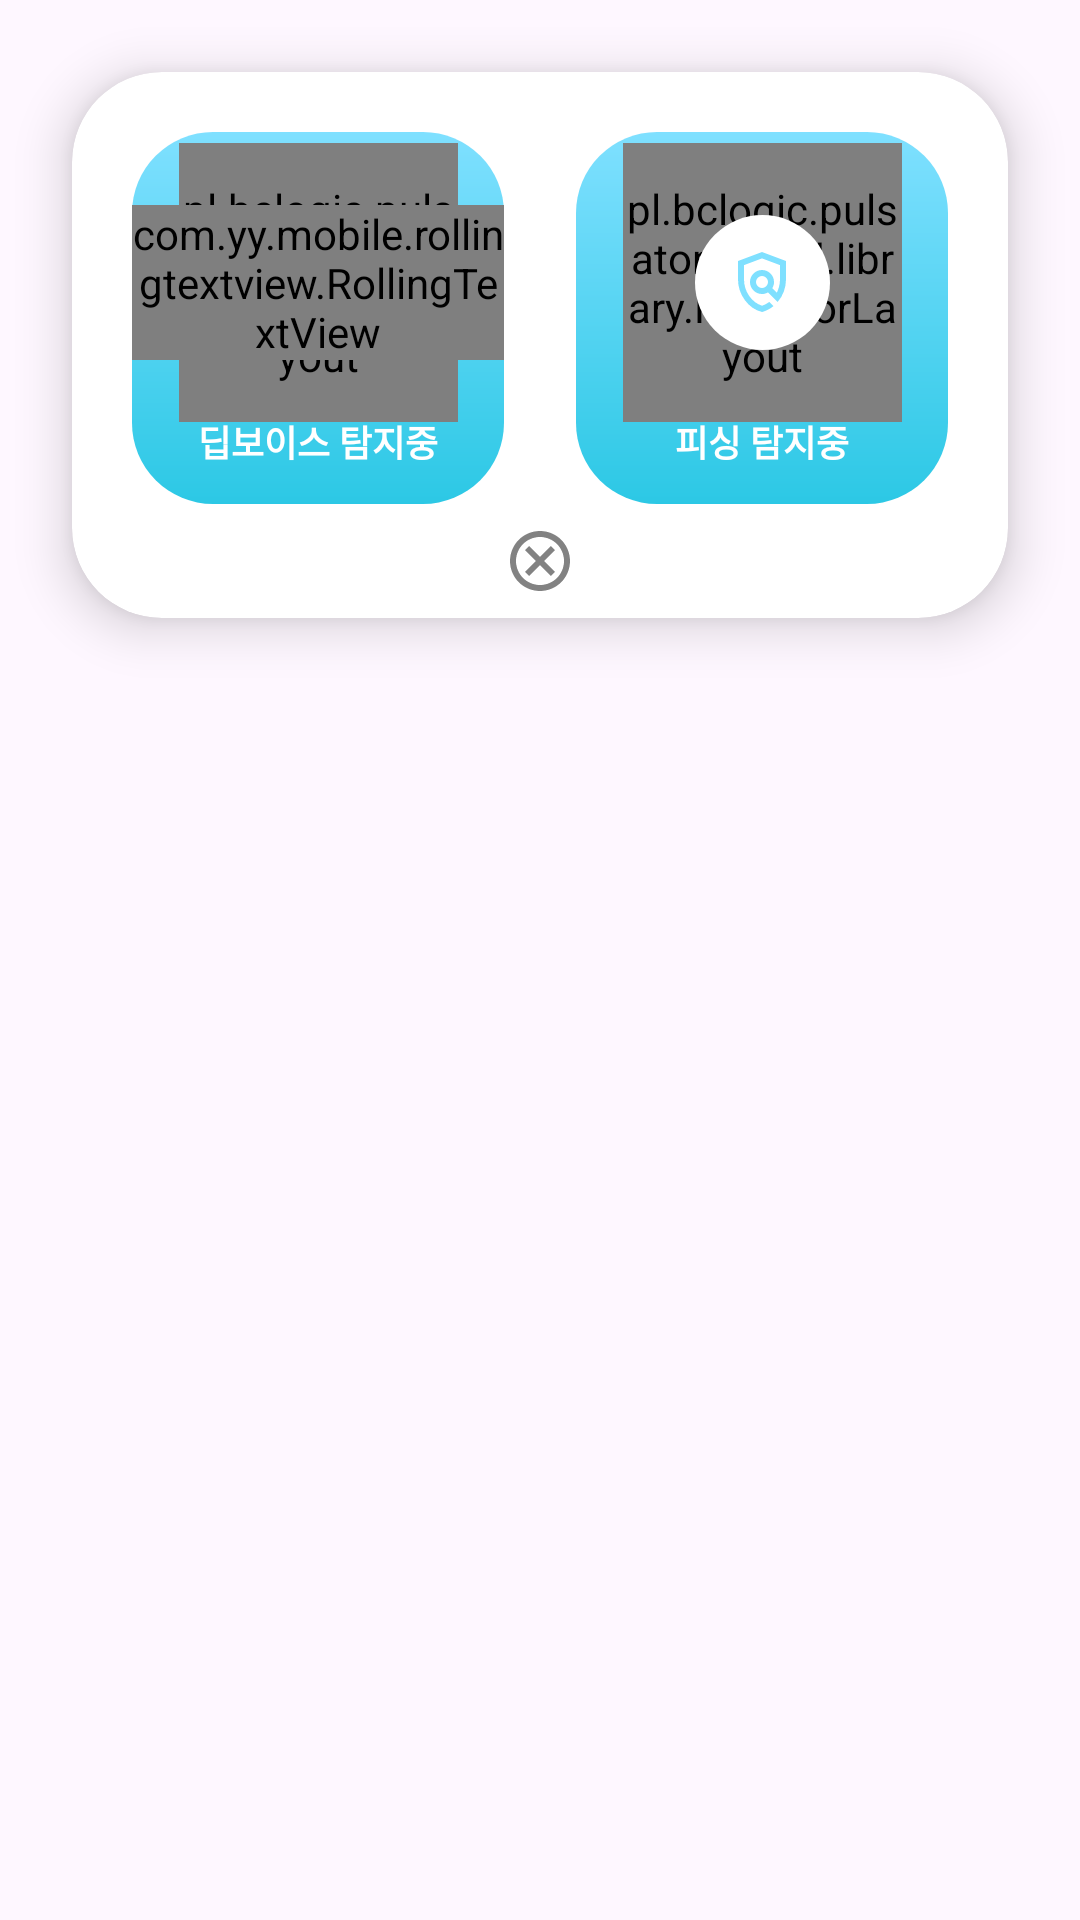

Write the Android layout XML for this screen, with the resource values it uses.
<!-- AndroidManifest.xml: application theme Theme.CallGuardAI -->
<!-- res/layout/call_floating.xml -->
<?xml version="1.0" encoding="utf-8"?>
<androidx.constraintlayout.widget.ConstraintLayout xmlns:android="http://schemas.android.com/apk/res/android"
    xmlns:app="http://schemas.android.com/apk/res-auto"
    xmlns:tools="http://schemas.android.com/tools"
    android:layout_width="match_parent"
    android:layout_height="wrap_content">

    <androidx.cardview.widget.CardView
        android:id="@+id/containerCard"
        android:layout_width="350dp"
        android:layout_height="230dp"
        android:backgroundTint="@android:color/white"
        app:cardCornerRadius="30dp"
        app:cardElevation="10dp"
        app:cardUseCompatPadding="true"
        app:layout_constraintEnd_toEndOf="parent"
        app:layout_constraintStart_toStartOf="parent"
        app:layout_constraintTop_toTopOf="parent">

        <androidx.constraintlayout.widget.ConstraintLayout
            android:layout_width="match_parent"
            android:layout_height="wrap_content"
            android:padding="20dp">

            
            <androidx.constraintlayout.widget.ConstraintLayout
                android:id="@+id/deepVoiceWidget"
                android:layout_width="0dp"
                android:layout_height="0dp"
                android:layout_marginEnd="24dp"
                android:layout_marginBottom="18dp"
                android:layout_weight="1"
                android:background="@drawable/call_widget_background"
                app:layout_constraintBottom_toBottomOf="parent"
                app:layout_constraintDimensionRatio="1:1"
                app:layout_constraintEnd_toStartOf="@id/phisingWidget"
                app:layout_constraintStart_toStartOf="parent"
                app:layout_constraintTop_toTopOf="parent">

                <pl.bclogic.pulsator4droid.library.PulsatorLayout
                    android:id="@+id/deepVoicePulse"
                    android:layout_width="93dp"
                    android:layout_height="93dp"
                    android:layout_marginBottom="24dp"
                    app:layout_constraintBottom_toBottomOf="parent"
                    app:layout_constraintEnd_toEndOf="parent"
                    app:layout_constraintStart_toStartOf="parent"
                    app:layout_constraintTop_toTopOf="parent"
                    app:pulse_color="@color/white"
                    app:pulse_count="5"
                    app:pulse_duration="2500"
                    app:pulse_interpolator="AccelerateDecelerate"
                    app:pulse_repeat="0"
                    app:pulse_startFromScratch="true" />

                <View
                    android:id="@+id/circleView"
                    android:layout_width="45dp"
                    android:layout_height="45dp"
                    android:layout_gravity="center"
                    android:layout_marginBottom="24dp"
                    android:background="@drawable/circle_shape"
                    app:layout_constraintBottom_toBottomOf="parent"
                    app:layout_constraintEnd_toEndOf="parent"
                    app:layout_constraintStart_toStartOf="parent"
                    app:layout_constraintTop_toTopOf="parent" />



                <com.yy.mobile.rollingtextview.RollingTextView
                    android:id="@+id/deepVoicePercentTextView1"
                    android:layout_width="wrap_content"
                    android:layout_height="wrap_content"
                    android:layout_marginBottom="24dp"
                    android:textColor="@color/mainAppColor"
                    android:textSize="18sp"
                    android:textStyle="bold"
                    android:text="%"
                    app:layout_constraintBottom_toBottomOf="parent"
                    app:layout_constraintEnd_toEndOf="parent"
                    app:layout_constraintStart_toStartOf="parent"
                    app:layout_constraintTop_toTopOf="parent"
                    tools:text="96%"
                    tools:visibility="visible"/>

                <TextView
                    android:id="@+id/deepVoiceTextView1"
                    android:layout_width="wrap_content"
                    android:layout_height="wrap_content"
                    android:layout_marginBottom="12dp"
                    android:text="딥보이스 탐지중"
                    android:textColor="@color/white"
                    android:textSize="12sp"
                    android:textStyle="bold"
                    app:layout_constraintBottom_toBottomOf="parent"
                    app:layout_constraintEnd_toEndOf="parent"
                    app:layout_constraintStart_toStartOf="parent" />

            </androidx.constraintlayout.widget.ConstraintLayout>

            
            <androidx.constraintlayout.widget.ConstraintLayout
                android:id="@+id/phisingWidget"
                android:layout_width="0dp"
                android:layout_height="0dp"
                android:layout_marginBottom="18dp"
                android:background="@drawable/call_widget_background"
                app:layout_constraintBottom_toBottomOf="parent"
                app:layout_constraintDimensionRatio="1:1"
                app:layout_constraintEnd_toEndOf="parent"
                app:layout_constraintStart_toEndOf="@id/deepVoiceWidget"
                app:layout_constraintTop_toTopOf="parent">

                <pl.bclogic.pulsator4droid.library.PulsatorLayout
                    android:id="@+id/phishingPulse"
                    android:layout_width="93dp"
                    android:layout_height="93dp"
                    android:layout_marginBottom="24dp"
                    app:layout_constraintBottom_toBottomOf="parent"
                    app:layout_constraintEnd_toEndOf="parent"
                    app:layout_constraintStart_toStartOf="parent"
                    app:layout_constraintTop_toTopOf="parent"
                    app:pulse_color="@color/white"
                    app:pulse_count="5"
                    app:pulse_duration="2500"
                    app:pulse_interpolator="AccelerateDecelerate"
                    app:pulse_repeat="0"
                    app:pulse_startFromScratch="true" />


                <View
                    android:id="@+id/circleView2"
                    android:layout_width="45dp"
                    android:layout_height="45dp"
                    android:layout_gravity="center"
                    android:layout_marginBottom="24dp"
                    android:background="@drawable/circle_shape"
                    app:layout_constraintBottom_toBottomOf="parent"
                    app:layout_constraintEnd_toEndOf="parent"
                    app:layout_constraintStart_toStartOf="parent"
                    app:layout_constraintTop_toTopOf="parent" />

                <androidx.appcompat.widget.AppCompatImageView
                    android:id="@+id/phsingImageView1"
                    android:layout_width="wrap_content"
                    android:layout_height="wrap_content"
                    android:layout_marginBottom="24dp"
                    android:src="@drawable/policy_24dp_7fe0ff_fill0_wght400_grad0_opsz24"
                    app:layout_constraintBottom_toBottomOf="parent"
                    app:layout_constraintEnd_toEndOf="parent"
                    app:layout_constraintStart_toStartOf="parent"
                    app:layout_constraintTop_toTopOf="parent"
                    tools:text="96%"
                    tools:visibility="visible" />

                <TextView
                    android:id="@+id/phisingTextView"
                    android:layout_width="wrap_content"
                    android:layout_height="wrap_content"
                    android:layout_marginBottom="12dp"
                    android:text="피싱 탐지중"
                    android:textColor="@color/white"
                    android:textSize="12sp"
                    android:textStyle="bold"
                    app:layout_constraintBottom_toBottomOf="parent"
                    app:layout_constraintEnd_toEndOf="parent"
                    app:layout_constraintStart_toStartOf="parent" />

            </androidx.constraintlayout.widget.ConstraintLayout>
        </androidx.constraintlayout.widget.ConstraintLayout>

        <androidx.constraintlayout.widget.ConstraintLayout
            android:layout_width="match_parent"
            android:layout_height="match_parent">

            <androidx.appcompat.widget.AppCompatImageButton
                android:id="@+id/closeButton"
                android:layout_width="30dp"
                android:layout_height="30dp"
                android:layout_marginBottom="4dp"
                android:background="@color/white"
                android:src="@drawable/outline_cancel_24"
                app:layout_constraintBottom_toBottomOf="parent"
                app:layout_constraintEnd_toEndOf="parent"
                app:layout_constraintStart_toStartOf="parent"
                app:tint="#828282" />

            <TextView
                android:id="@+id/permissionStatusView"
                android:layout_width="wrap_content"
                android:layout_height="wrap_content"
                android:layout_marginTop="8dp"
                android:background="#80000000"
                android:padding="4dp"
                android:textColor="@android:color/white"
                android:textSize="12sp"
                android:visibility="gone"
                android:text=""
                app:layout_constraintTop_toTopOf="parent"
                app:layout_constraintStart_toStartOf="parent"
                app:layout_constraintEnd_toEndOf="parent" />
        </androidx.constraintlayout.widget.ConstraintLayout>

    </androidx.cardview.widget.CardView>
</androidx.constraintlayout.widget.ConstraintLayout>
<!-- resources referenced by this layout -->
<resources>
  <color name="mainAppColor">#7fe0ff</color>
  <color name="white">#FFFFFFFF</color>
  <!-- drawable call_widget_background (drawable) -->
  <?xml version="1.0" encoding="utf-8"?>
  <shape xmlns:android="http://schemas.android.com/apk/res/android">
  
      <solid
          android:color="@color/mainAppColor"
          android:shape="rectangle"/>
      <corners
          android:topLeftRadius="27dp"
          android:bottomLeftRadius="27dp"
          android:bottomRightRadius="27dp"
          android:topRightRadius="27dp"/>
      <gradient
          android:startColor="#2cc8e5"
      android:endColor="@color/mainAppColor"
      android:angle="90" />
  </shape>
  <!-- drawable circle_shape (drawable) -->
  <shape xmlns:android="http://schemas.android.com/apk/res/android"
      android:shape="oval">
      <solid android:color="#FFFFFF" /> 
  </shape>
  <!-- drawable outline_cancel_24 (drawable) -->
  <vector xmlns:android="http://schemas.android.com/apk/res/android" android:height="24dp" android:tint="#7F7F7F" android:viewportHeight="24" android:viewportWidth="24" android:width="24dp">
        
      <path android:fillColor="@android:color/white" android:pathData="M12,2C6.47,2 2,6.47 2,12s4.47,10 10,10 10,-4.47 10,-10S17.53,2 12,2zM12,20c-4.41,0 -8,-3.59 -8,-8s3.59,-8 8,-8 8,3.59 8,8 -3.59,8 -8,8zM15.59,7L12,10.59 8.41,7 7,8.41 10.59,12 7,15.59 8.41,17 12,13.41 15.59,17 17,15.59 13.41,12 17,8.41z"/>
      
  </vector>
  <!-- drawable policy_24dp_7fe0ff_fill0_wght400_grad0_opsz24 (drawable) -->
  <vector xmlns:android="http://schemas.android.com/apk/res/android"
      android:width="24dp"
      android:height="24dp"
      android:viewportWidth="960"
      android:viewportHeight="960">
    <path
        android:pathData="M480,880q-139,-35 -229.5,-159.5T160,444v-244l320,-120 320,120v244q0,85 -29,163.5T688,746L560,618q-18,11 -38.5,16.5T480,640q-66,0 -113,-47t-47,-113q0,-66 47,-113t113,-47q66,0 113,47t47,113q0,22 -5.5,42.5T618,562l60,60q20,-41 31,-86t11,-92v-189l-240,-90 -240,90v189q0,121 68,220t172,132q26,-8 49.5,-20.5T576,746l56,56q-33,27 -71.5,47T480,880ZM480,560q33,0 56.5,-23.5T560,480q0,-33 -23.5,-56.5T480,400q-33,0 -56.5,23.5T400,480q0,33 23.5,56.5T480,560ZM488,483Z"
        android:fillColor="#7fe0ff"/>
  </vector>
  <style name="Theme.CallGuardAI" parent="Base.Theme.CallGuardAI" />
  <style name="Base.Theme.CallGuardAI" parent="Theme.Material3.DayNight.NoActionBar">
          <item name="android:statusBarColor">@android:color/white</item>
          <item name="android:windowLightStatusBar">true</item>
          <item name="android:windowLightNavigationBar">true</item>
  
          
          
      </style>
</resources>
